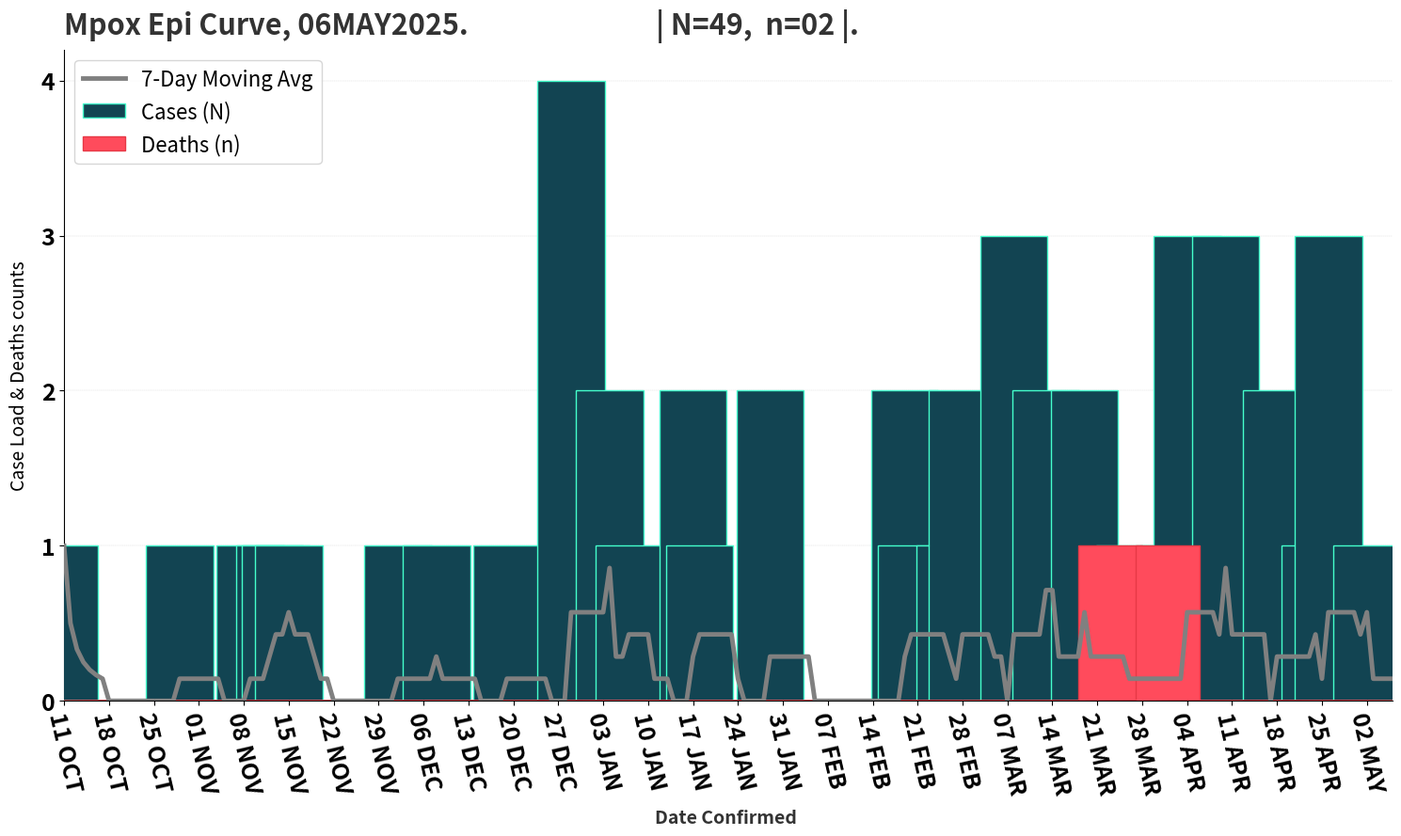

The matplotlib source for this figure:
import matplotlib.pyplot as plt
import pandas as pd
from matplotlib.ticker import MaxNLocator  # To ensure integer-only y-axis ticks

# Define the dates and the corresponding number of cases and deaths
data2 = {
    "Date": [
        "2024-10-11", "2024-10-29", "2024-11-09", "2024-11-12", "2024-11-13",
        "2024-11-15", "2024-12-02", "2024-12-08", "2024-12-19", "2024-12-29",
        "2025-01-04", "2025-01-07", "2025-01-17", "2025-01-18", "2025-01-29",
        "2025-02-19", "2025-02-20", "2025-02-26", "2025-02-28", "2025-03-08",
        "2025-03-13", "2025-03-19", "2025-03-23", "2025-03-26", "2025-04-01", "2025-04-02", "2025-04-04",
        "2025-04-10","2025-04-18","2025-04-24", "2025-04-26","2025-05-02",
        "2025-05-06"
    ],
    "Cases": [1, 1, 1, 1, 1, #5
              1, 1, 1, 1, 4, #8
              2, 1, 2, 1, 2, #8
              2, 1, 1, 2, 3, #8
              2, 2, 0, 1, 0, 1, 3, #9
              3, 2, 1, 3, 1, #11
              0],
    "Deaths": [0] * 22 + [1] + [0] + [1] + [0] * 8  # Deaths occur only on 2025-03-23 and 2025-04-01. #on adding No of Deaths, #It begins with 22 zeros (no deaths for the first 22 days).Followed by:
    # 1 for 2025-03-23 (indicating one death on this day).
    # 0 for the next day with no deaths.
    # 1 for 2025-04-01 (indicating one death on this day).
    # [0, 0, 0]for the final 3 days with no deaths.
}

# Create a DataFrame and ensure dates are in datetime format
df = pd.DataFrame(data2)
df["Date"] = pd.to_datetime(df["Date"])

# Add missing dates to ensure the last day is inclusive
final_date = pd.to_datetime("2025-05-06")
all_dates = pd.date_range(start=df["Date"].min(), end=final_date)
df = df.set_index("Date").reindex(all_dates, fill_value=0).reset_index()
df.rename(columns={"index": "Date"}, inplace=True)

# Add a 7-day moving average column
df["MovingAvg"] = df["Cases"].rolling(window=7, min_periods=1).mean()

# Plot x-axis labels as formatted strings for all dates
df["DateFormatted"] = df["Date"].dt.strftime("%d %b").str.upper()

# Create the plot (Epi curve)
fig, ax = plt.subplots(figsize=(15, 9))  # Adjust figure size as needed

# Plot blue bars for Cases
ax.bar(
    df["DateFormatted"],
    df["Cases"],
    color="#124452",  # Striking blue #199dba, #124452
    width=10.5,
    edgecolor="#4FC",  # Darker shade for contrast #115f74 #20a4d8
    zorder=3,
    label="Cases (N)",
)

# Plot red bars for Deaths
ax.bar(
    df["DateFormatted"],
    df["Deaths"],
    color="#FF4B5C",  # Striking red for deaths,  replaced #E63946
    width=10,
    edgecolor="#E63946",  # Darker shade for contrast #a11b34
    zorder=3,
    label="Deaths (n)",
)

# Plot the 7-day moving average as a single continuous blue line
ax.plot(
    df["DateFormatted"],
    df["MovingAvg"],
    color="grey",  # Lighter blue line for the average #20a4d8
    linewidth=3.5,
    label="7-Day Moving Avg",
    zorder=20,
)

# Adjust x-axis ticks for improved readability
step = 7  # Display every 7th day
ax.set_xticks(df["DateFormatted"][::step])
ax.set_xlim(df["DateFormatted"].iloc[0], df["DateFormatted"].iloc[-1])

# Customize the plot appearance
ax.set_facecolor("white")  # Set the plot background to white
fig.patch.set_facecolor("white")  # Set the overall figure background to white
ax.spines["top"].set_visible(False)
ax.spines["right"].set_visible(False)
ax.spines["left"].set_linewidth(0.8)  # Add thin left and bottom spines
ax.spines["bottom"].set_linewidth(0.8)
ax.grid(axis="y", color="lightgrey", linestyle="--", linewidth=0.28, zorder=0)

# Add title, labels, and legend
ax.set_title("Mpox Epi Curve, 06MAY2025.                             | N=49,  n=02 |.",
             fontsize=22, color="#333333", fontweight="bold", loc="left", pad=12)
ax.set_xlabel("Date Confirmed ", fontsize=14, color="#333333", fontweight="bold", labelpad=9)
ax.set_ylabel("Case Load & Deaths counts", fontsize=14, labelpad=9)
ax.legend(fontsize=16, loc="upper left")

# Format x-axis and y-axis ticks
plt.xticks(rotation=-77, fontsize=18, fontweight="bold")  # Rotate x-axis labels for better readability
plt.yticks(fontsize=18, fontweight="bold")
ax.yaxis.set_major_locator(MaxNLocator(integer=True))  # Ensure y-axis displays integers only

# Layout adjustments
plt.tight_layout()

# Show the plot
plt.show()
